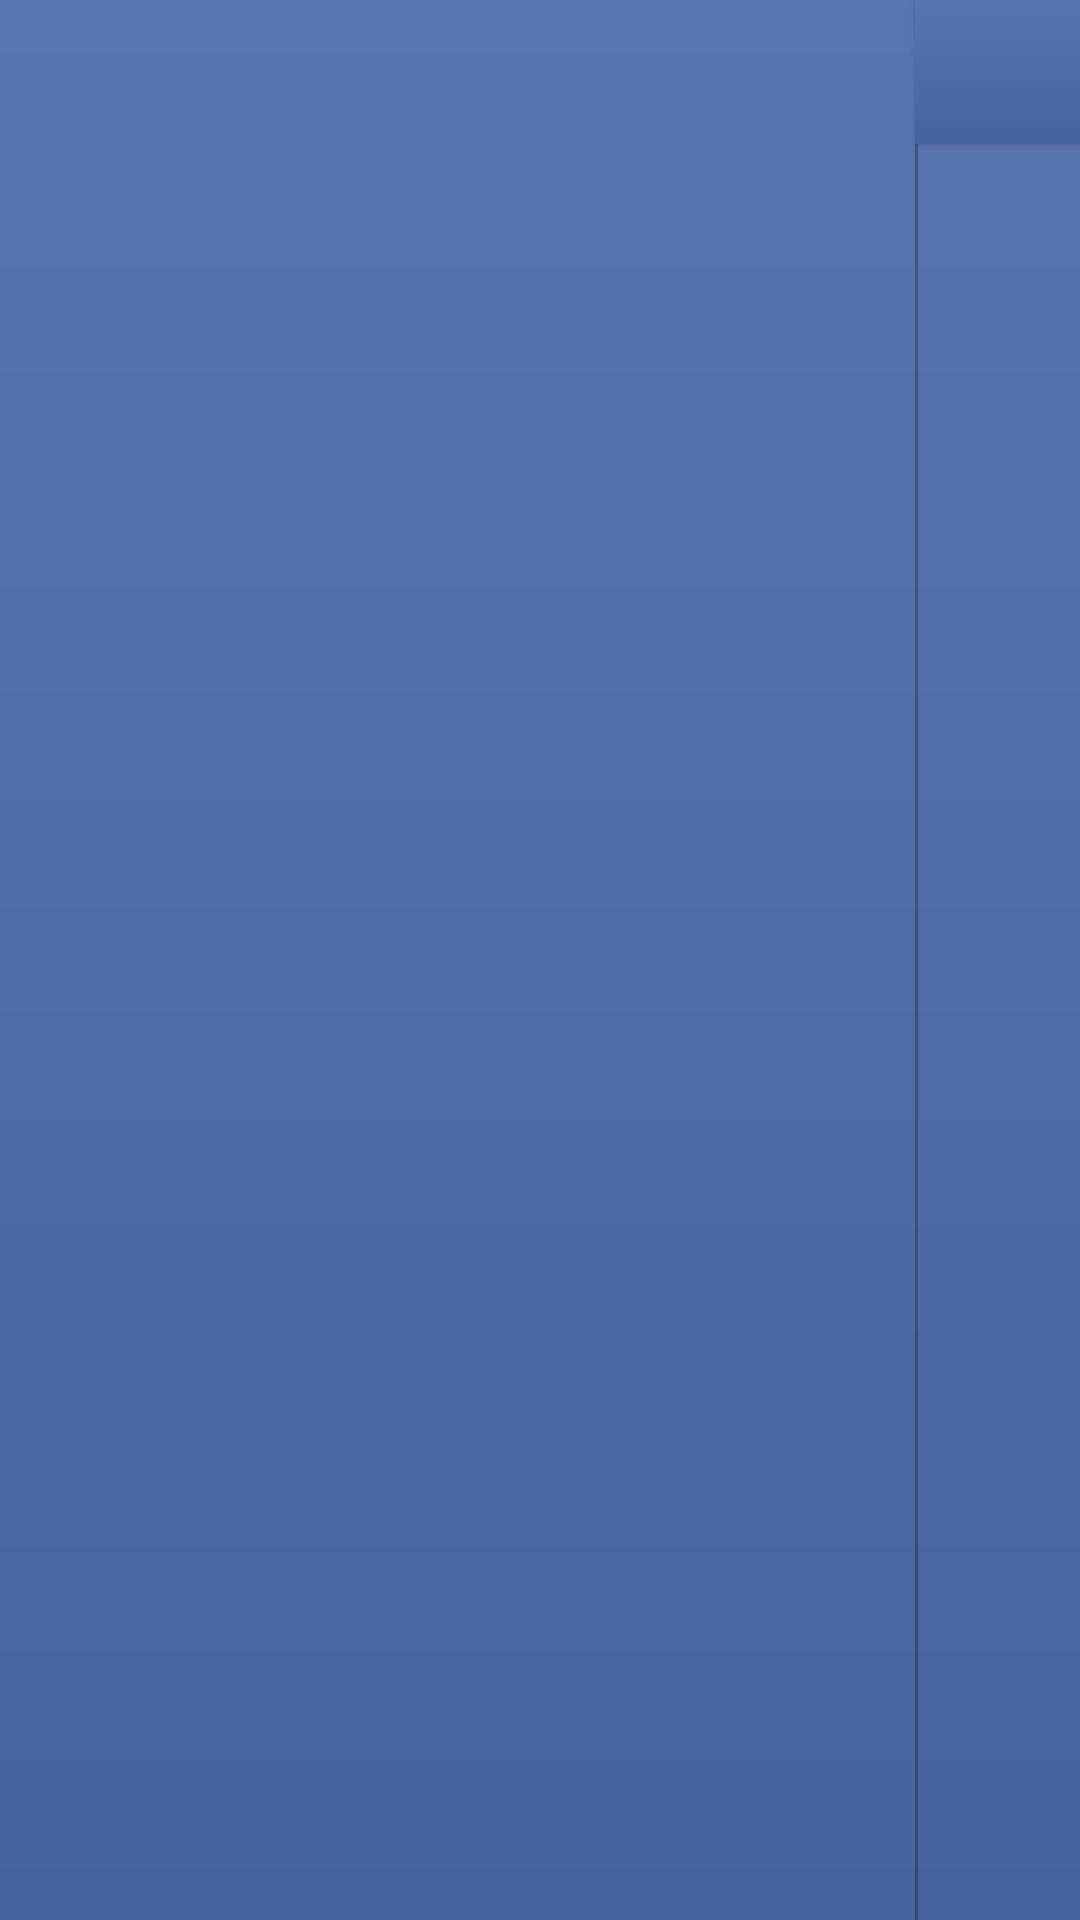

Write the Android layout XML for this screen, with the resource values it uses.
<!-- AndroidManifest.xml: fallback theme Theme.MaterialComponents.DayNight.NoActionBar -->
<!-- res/layout/com_facebook_picker_title_bar.xml -->
<?xml version="1.0" encoding="utf-8" ?>
<RelativeLayout xmlns:android="http://schemas.android.com/apk/res/android" android:gravity="right" android:id="@id/com_facebook_picker_top_bar" android:background="@drawable/com_facebook_top_background" android:layout_width="fill_parent" android:layout_height="48.0dip">
	<Button android:textSize="14.0sp" android:textColor="#ffffffff" android:id="@id/com_facebook_picker_done_button" android:background="@drawable/com_facebook_top_button" android:paddingLeft="5.0dip" android:paddingRight="5.0dip" android:layout_width="wrap_content" android:layout_height="48.0dip" android:minWidth="55.0dip" android:shadowColor="#66000000" android:shadowDx="1.0" android:shadowDy="1.0" android:shadowRadius="1.0" android:layout_alignParentRight="true" />
	<LinearLayout android:id="@id/com_facebook_picker_divider" android:background="#40000000" android:layout_width="1.0dip" android:layout_height="fill_parent" android:layout_alignLeft="@id/com_facebook_picker_done_button" />
	<TextView android:textSize="22.0sp" android:textColor="#ffffffff" android:ellipsize="end" android:gravity="center|left" android:id="@id/com_facebook_picker_title" android:layout_width="fill_parent" android:layout_height="fill_parent" android:layout_marginLeft="10.0dip" android:layout_marginRight="10.0dip" android:scaleType="center" android:singleLine="true" android:shadowColor="#66000000" android:shadowDx="1.0" android:shadowDy="1.0" android:shadowRadius="1.0" android:layout_toLeftOf="@id/com_facebook_picker_divider" />
</RelativeLayout>
<!-- resources referenced by this layout -->
<resources>
  <!-- drawable com_facebook_top_background (drawable) -->
  <?xml version="1.0" encoding="utf-8" ?>
  <shape xmlns:android="http://schemas.android.com/apk/res/android">
  	<gradient android:startColor="#ff5975b0" android:endColor="#ff47639e" android:angle="270.0" />
  </shape>
  <!-- drawable com_facebook_top_button (drawable) -->
  <?xml version="1.0" encoding="utf-8" ?>
  <selector xmlns:android="http://schemas.android.com/apk/res/android">
  	<item android:state_pressed="true" android:drawable="@drawable/com_facebook_picker_top_button" />
  	<item android:state_focused="true" android:drawable="@drawable/com_facebook_picker_top_button" />
  	<item android:state_selected="true" android:drawable="@drawable/com_facebook_picker_top_button" />
  	<item android:drawable="@drawable/com_facebook_top_background" />
  </selector>
  <!-- drawable com_facebook_picker_top_button (drawable) -->
  <?xml version="1.0" encoding="utf-8" ?>
  <shape xmlns:android="http://schemas.android.com/apk/res/android">
  	<gradient android:startColor="#ff3f5b96" android:endColor="#ff2d4984" android:angle="270.0" />
  </shape>
</resources>
